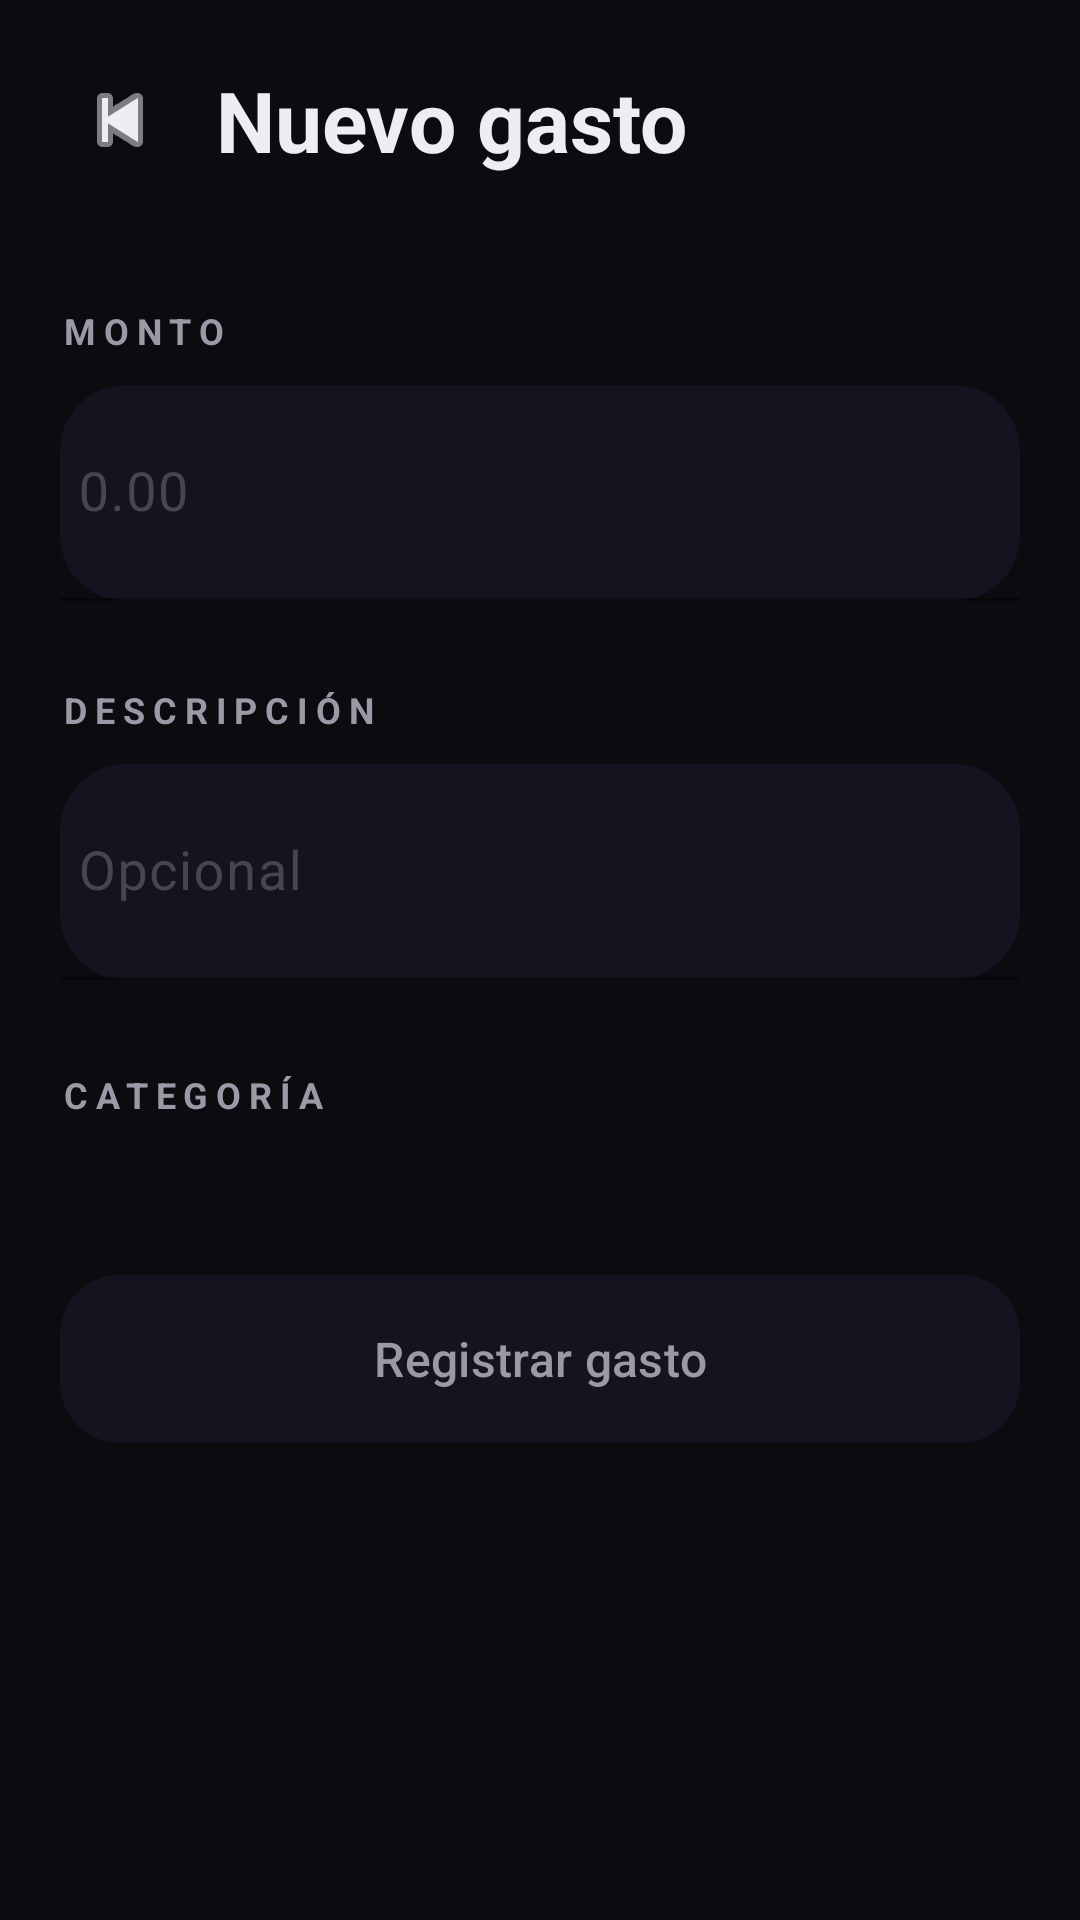

Here is an Android app screen rendered from its layout file. Give the layout XML and the strings, colors and styles it references.
<!-- AndroidManifest.xml: application theme Theme.GastoIQ -->
<!-- res/layout/activity_add_edit.xml -->
<?xml version="1.0" encoding="utf-8"?>
<androidx.core.widget.NestedScrollView
    xmlns:android="http://schemas.android.com/apk/res/android"
    xmlns:app="http://schemas.android.com/apk/res-auto"
    android:layout_width="match_parent"
    android:layout_height="match_parent"
    android:background="@color/bg"
    android:fillViewport="true"
    android:paddingStart="20dp"
    android:paddingTop="20dp"
    android:paddingEnd="20dp"
    android:paddingBottom="24dp">

    <LinearLayout
        android:layout_width="match_parent"
        android:layout_height="wrap_content"
        android:orientation="vertical">

        
        <LinearLayout
            android:layout_width="match_parent"
            android:layout_height="wrap_content"
            android:gravity="center_vertical"
            android:orientation="horizontal">

            <androidx.appcompat.widget.AppCompatImageButton
                android:id="@+id/btnBack"
                android:layout_width="40dp"
                android:layout_height="40dp"
                android:background="@android:color/transparent"
                android:contentDescription="Volver"
                app:srcCompat="@android:drawable/ic_media_previous"
                app:tint="@color/text_primary" />

            <TextView
                android:id="@+id/tvTitulo"
                android:layout_width="wrap_content"
                android:layout_height="wrap_content"
                android:layout_marginStart="12dp"
                android:text="Nuevo gasto"
                android:textColor="@color/text_primary"
                android:textSize="28sp"
                android:textStyle="bold" />
        </LinearLayout>

        
        <TextView
            android:layout_width="wrap_content"
            android:layout_height="wrap_content"
            android:layout_marginTop="42dp"
            android:layout_marginBottom="10dp"
            android:letterSpacing="0.22"
            android:text="MONTO"
            android:textColor="@color/text_secondary"
            android:textSize="12sp"
            android:textStyle="bold" />

        <com.google.android.material.textfield.TextInputLayout
            android:layout_width="match_parent"
            android:layout_height="wrap_content"
            android:hint="0.00"
            app:boxBackgroundColor="@color/card"
            app:boxBackgroundMode="filled"
            app:boxCornerRadiusTopStart="22dp"
            app:boxCornerRadiusTopEnd="22dp"
            app:boxCornerRadiusBottomStart="22dp"
            app:boxCornerRadiusBottomEnd="22dp"
            app:boxStrokeColor="@color/card_stroke"
            app:boxStrokeWidth="1dp"
            app:boxStrokeWidthFocused="1dp"
            app:hintTextColor="@color/text_secondary"
            app:prefixText="$ "
            app:prefixTextColor="@color/text_secondary">

            <com.google.android.material.textfield.TextInputEditText
                android:id="@+id/etMonto"
                android:layout_width="match_parent"
                android:layout_height="72dp"
                android:background="@null"
                android:gravity="center_vertical"
                android:inputType="numberDecimal"
                android:paddingStart="6dp"
                android:textColor="@color/text_primary"
                android:textColorHint="@color/text_secondary"
                android:textSize="18sp" />
        </com.google.android.material.textfield.TextInputLayout>

        
        <TextView
            android:layout_width="wrap_content"
            android:layout_height="wrap_content"
            android:layout_marginTop="28dp"
            android:layout_marginBottom="10dp"
            android:letterSpacing="0.22"
            android:text="DESCRIPCIÓN"
            android:textColor="@color/text_secondary"
            android:textSize="12sp"
            android:textStyle="bold" />

        <com.google.android.material.textfield.TextInputLayout
            android:layout_width="match_parent"
            android:layout_height="wrap_content"
            android:hint="Opcional"
            app:boxBackgroundColor="@color/card"
            app:boxBackgroundMode="filled"
            app:boxCornerRadiusTopStart="22dp"
            app:boxCornerRadiusTopEnd="22dp"
            app:boxCornerRadiusBottomStart="22dp"
            app:boxCornerRadiusBottomEnd="22dp"
            app:boxStrokeColor="@color/card_stroke"
            app:boxStrokeWidth="1dp"
            app:boxStrokeWidthFocused="1dp"
            app:hintTextColor="@color/text_secondary">

            <com.google.android.material.textfield.TextInputEditText
                android:id="@+id/etDescripcion"
                android:layout_width="match_parent"
                android:layout_height="72dp"
                android:background="@null"
                android:gravity="center_vertical"
                android:inputType="textCapSentences"
                android:paddingStart="6dp"
                android:textColor="@color/text_primary"
                android:textColorHint="@color/text_secondary"
                android:textSize="18sp" />
        </com.google.android.material.textfield.TextInputLayout>

        
        <TextView
            android:layout_width="wrap_content"
            android:layout_height="wrap_content"
            android:layout_marginTop="30dp"
            android:layout_marginBottom="14dp"
            android:letterSpacing="0.22"
            android:text="CATEGORÍA"
            android:textColor="@color/text_secondary"
            android:textSize="12sp"
            android:textStyle="bold" />

        <android.widget.GridLayout
            android:id="@+id/gridCategorias"
            android:layout_width="match_parent"
            android:layout_height="wrap_content"
            android:columnCount="4"
            android:rowCount="2"
            android:useDefaultMargins="false" />

        <LinearLayout
            android:layout_width="0dp"
            android:layout_height="0dp"
            android:visibility="gone">

            <com.google.android.material.textfield.TextInputLayout
                android:layout_width="match_parent"
                android:layout_height="wrap_content">

                <com.google.android.material.textfield.TextInputEditText
                    android:id="@+id/etNotas"
                    android:layout_width="match_parent"
                    android:layout_height="wrap_content" />
            </com.google.android.material.textfield.TextInputLayout>
        </LinearLayout>

        <com.google.android.material.button.MaterialButton
            android:id="@+id/btnGuardar"
            android:layout_width="match_parent"
            android:layout_height="64dp"
            android:layout_marginTop="34dp"
            android:enabled="false"
            android:text="Registrar gasto"
            android:textAllCaps="false"
            android:textColor="@color/text_secondary"
            android:textSize="16sp"
            app:backgroundTint="@color/card"
            app:cornerRadius="20dp" />

    </LinearLayout>

</androidx.core.widget.NestedScrollView>
<!-- resources referenced by this layout -->
<resources>
  <color name="bg">#0B0B10</color>
  <color name="card">#141420</color>
  <color name="card_stroke">#2A2A3A</color>
  <color name="text_primary">#EDEDF2</color>
  <color name="text_secondary">#9A9AA7</color>
  <style name="Theme.GastoIQ" parent="Base.Theme.GastoIQ" />
  <style name="Base.Theme.GastoIQ" parent="Theme.Material3.DayNight.NoActionBar" />
</resources>
